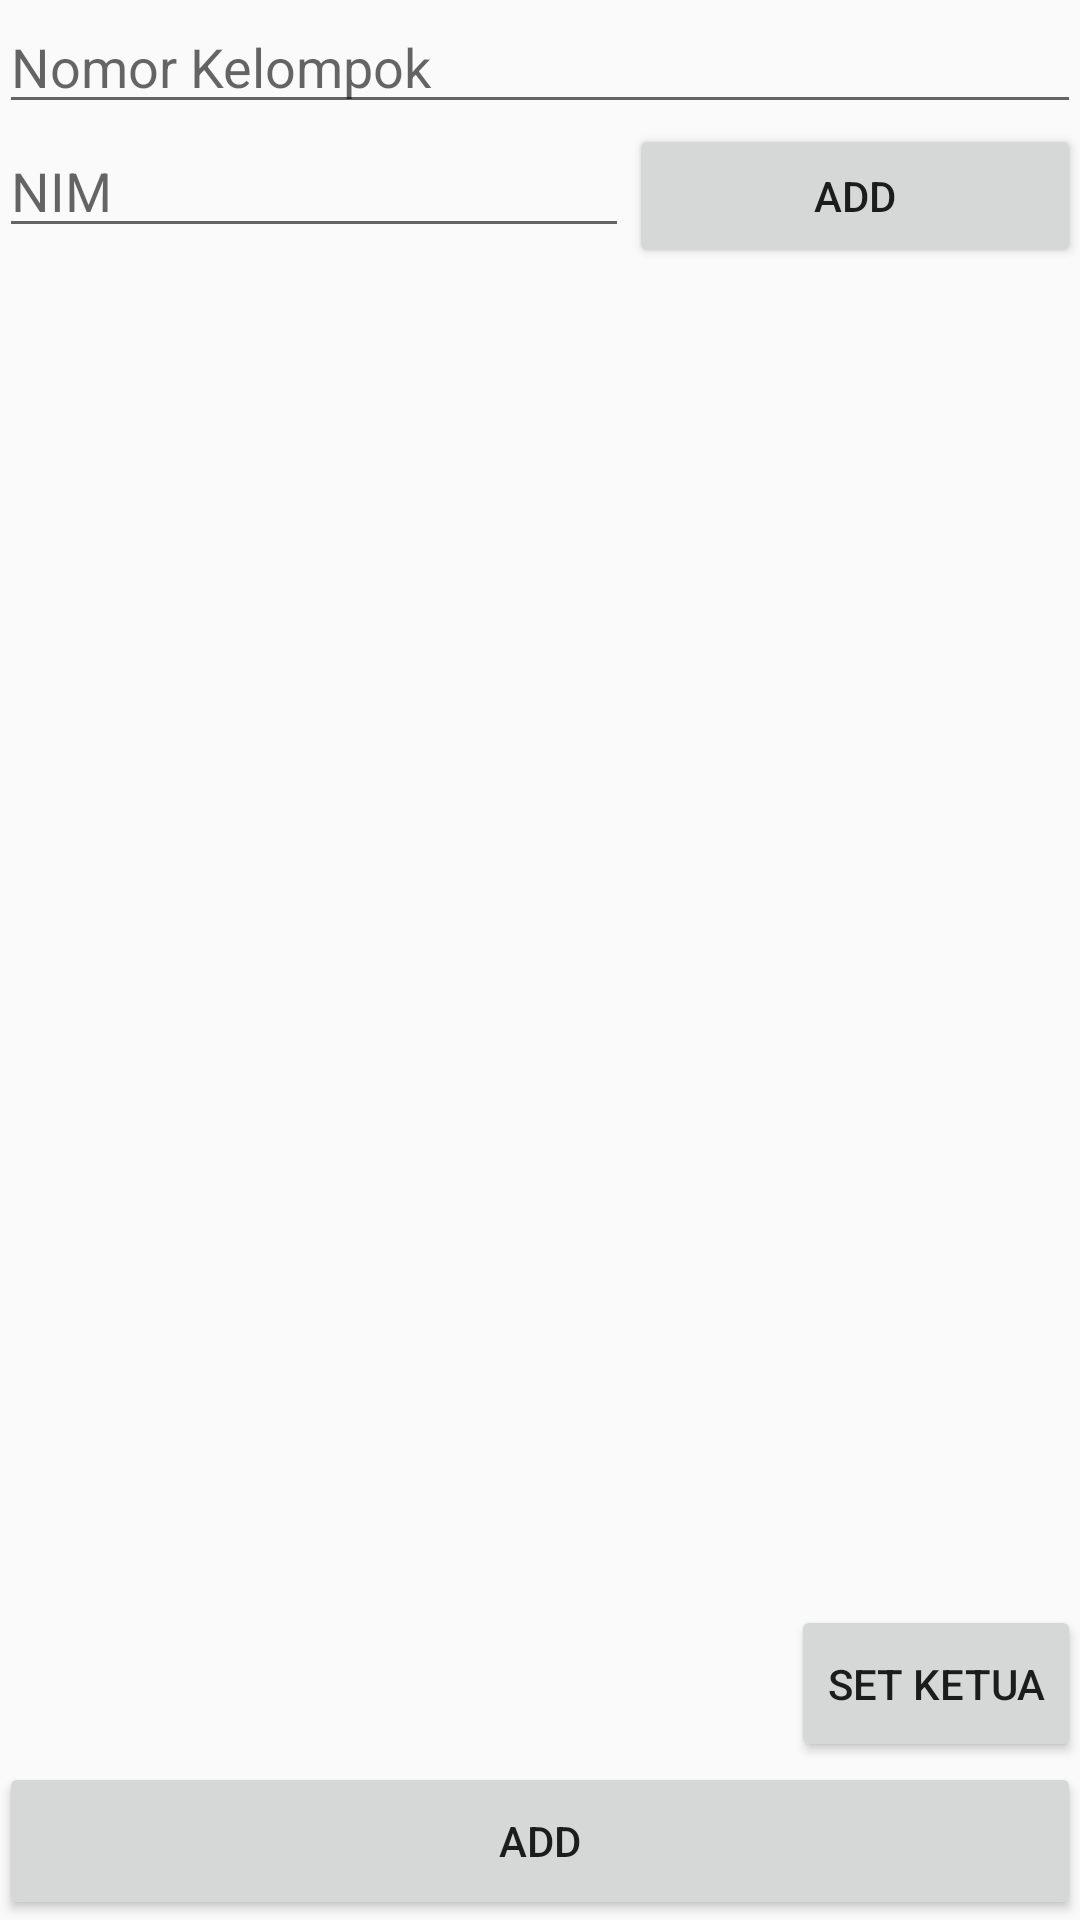

Produce the Android XML layout that renders to this screen, including the resource entries it uses.
<!-- AndroidManifest.xml: application theme AppTheme -->
<!-- res/layout/activity_dosen_tambah_kelompok_baru.xml -->
<?xml version="1.0" encoding="utf-8"?>
<RelativeLayout xmlns:android="http://schemas.android.com/apk/res/android"
    xmlns:tools="http://schemas.android.com/tools"
    android:layout_width="match_parent"
    android:layout_height="match_parent"
    android:paddingBottom="@dimen/activity_vertical_margin"
    android:paddingLeft="@dimen/activity_horizontal_margin"
    android:paddingRight="@dimen/activity_horizontal_margin"
    android:paddingTop="@dimen/activity_vertical_margin"
    tools:context="riksameidy.com.latihan_bareng1.DosenTambahKelompokBaru">

    <LinearLayout
        android:layout_width="match_parent"
        android:layout_height="match_parent"
        android:orientation="vertical">


        <EditText
            android:layout_width="match_parent"
            android:layout_height="wrap_content"
            android:inputType="number"
            android:ems="10"
            android:hint="@string/nomor_kelompok"
            android:id="@+id/nomorKelompok" />

        <LinearLayout
            android:layout_width="match_parent"
            android:layout_height="wrap_content"
            android:orientation="horizontal">

            <EditText
                android:layout_width="wrap_content"
                android:layout_height="wrap_content"
                android:inputType="textPersonName"
                android:hint="@string/nim"
                android:ems="10"
                android:id="@+id/nimMhsBerhasilDicariDiDosenBuatKelompok" />

            <Button
                android:layout_width="match_parent"
                android:layout_height="wrap_content"
                android:text="@string/add"
                android:onClick="addMhsKeKelompok"
                />

        </LinearLayout>

        <ListView
            android:layout_width="wrap_content"
            android:layout_height="wrap_content"
            android:id="@+id/listMahasiswaDiDosenTambahKelompok"
            android:layout_weight="100"/>

        <Button
            android:layout_width="wrap_content"
            android:layout_height="wrap_content"
            android:text="@string/set_ketua"
            android:id="@+id/setketuakelompok"
            android:layout_weight="1"
            android:onClick="setKetua"
            android:layout_gravity="center|right" />

        <Button
            android:layout_width="match_parent"
            android:layout_height="wrap_content"
            android:text="@string/add"
            android:id="@+id/addKelompok"
            android:layout_weight="1"
            android:onClick="addKelompok"/>

    </LinearLayout>

</RelativeLayout>
<!-- resources referenced by this layout -->
<resources>
  <string name="add">Add</string>
  <string name="nim">NIM</string>
  <string name="nomor_kelompok">Nomor Kelompok</string>
  <string name="set_ketua">Set Ketua</string>
  <style name="AppTheme" parent="Theme.AppCompat.Light.DarkActionBar">
          
          <item name="colorPrimary">@color/colorPrimary</item>
          <item name="colorPrimaryDark">@color/colorPrimaryDark</item>
          <item name="colorAccent">@color/colorAccent</item>
  
      </style>
  <color name="colorPrimary">#00796B</color>
  <color name="colorPrimaryDark">#004D40</color>
  <color name="colorAccent">#009688</color>
</resources>
